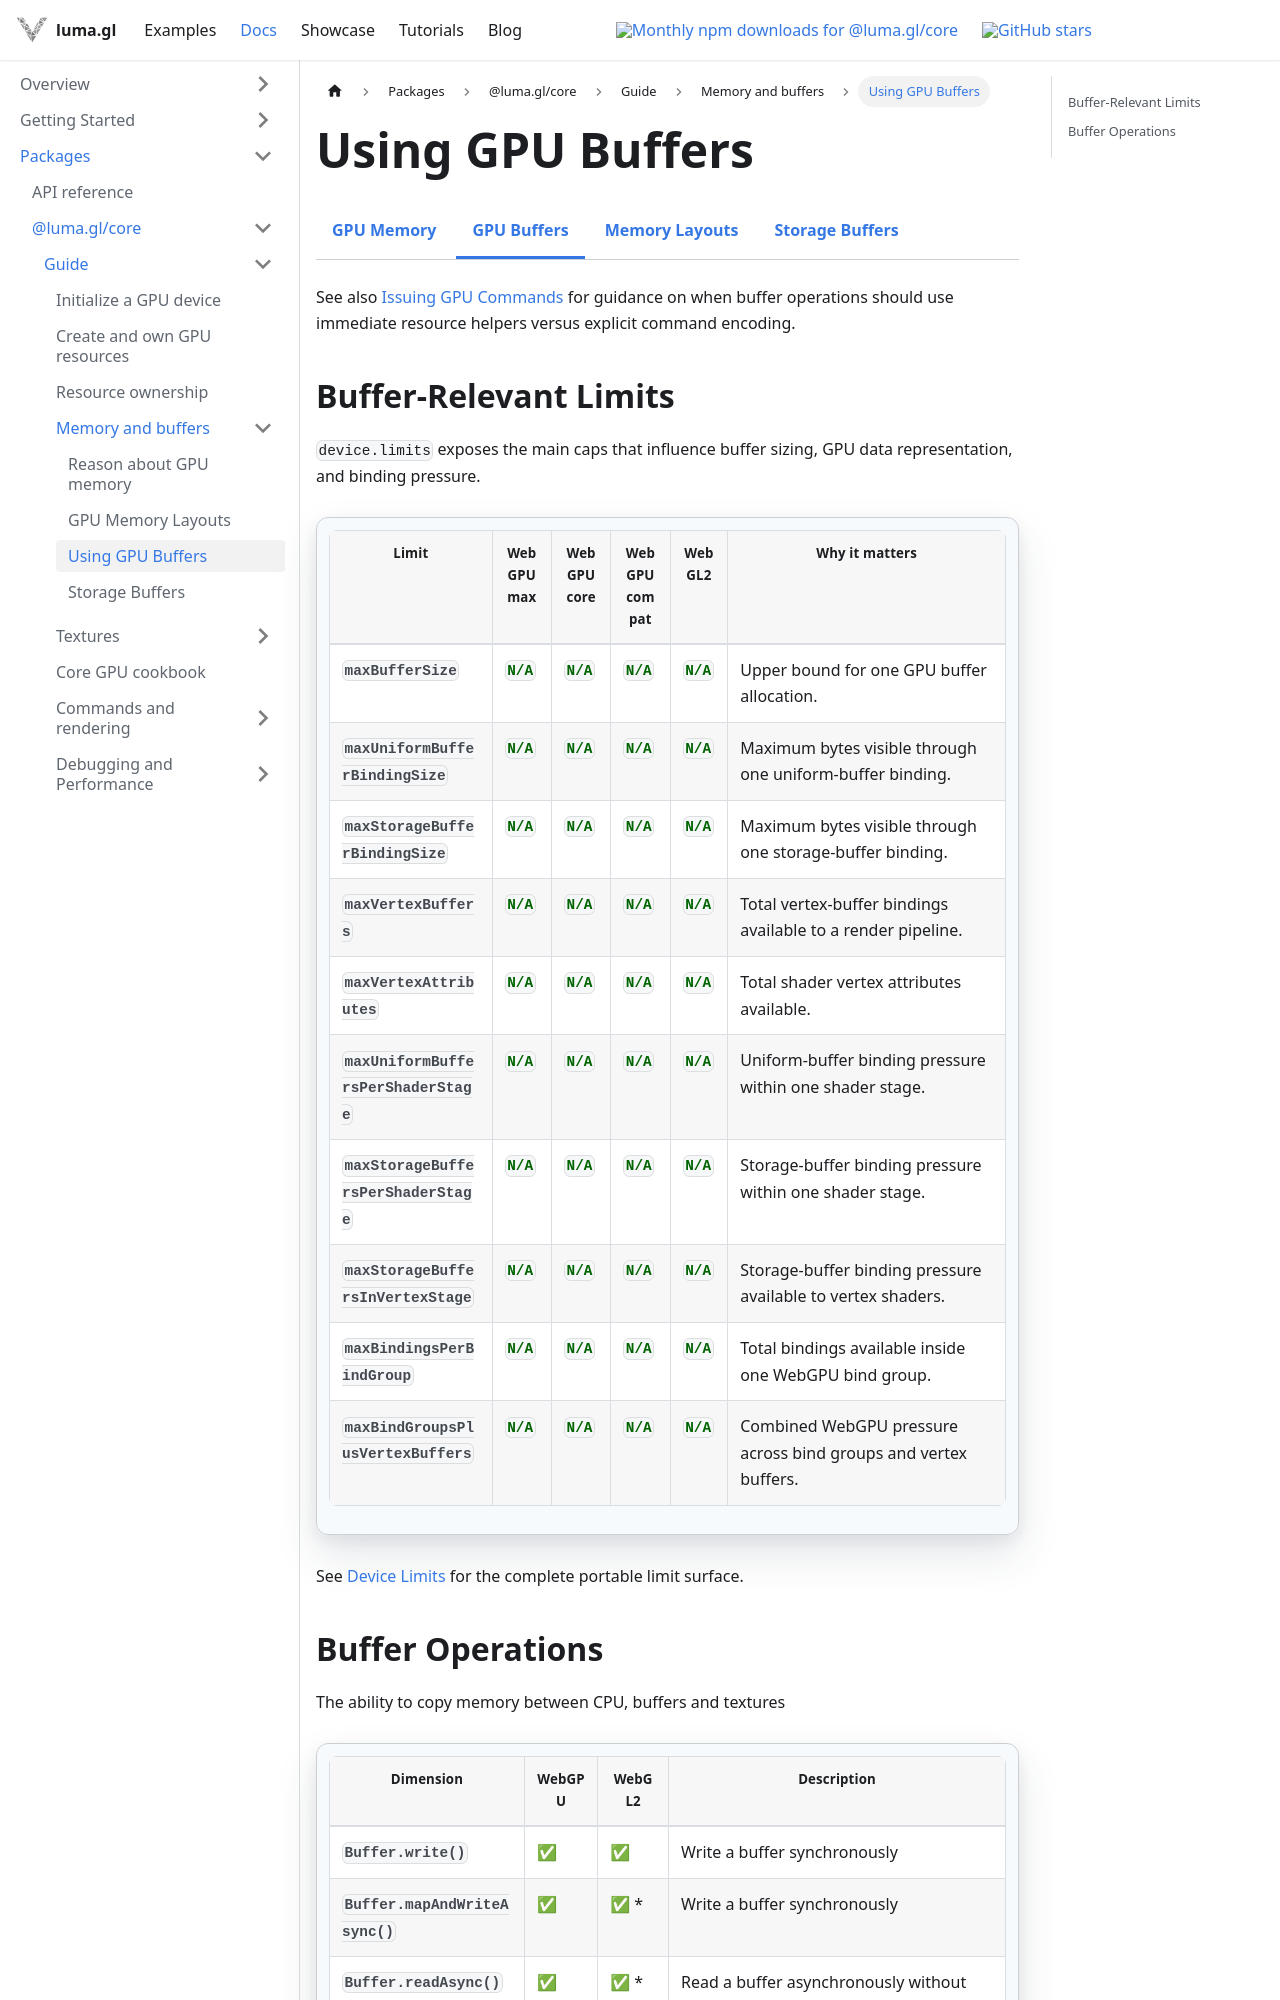

repository: visgl/luma.gl · page: next/docs/api-guide/gpu/gpu-buffers.html · generator: docusaurus

import {Limit as L} from '@site/src/react-luma';
import {GpuMemoryDocsTabs} from '@site/src/components/docs/gpu-memory-docs-tabs';

# Using GPU Buffers

<GpuMemoryDocsTabs active="gpu-buffers" />

See also [Issuing GPU Commands](/docs/api-guide/gpu/gpu-commands) for guidance on when buffer operations should use immediate resource helpers versus explicit command encoding.
